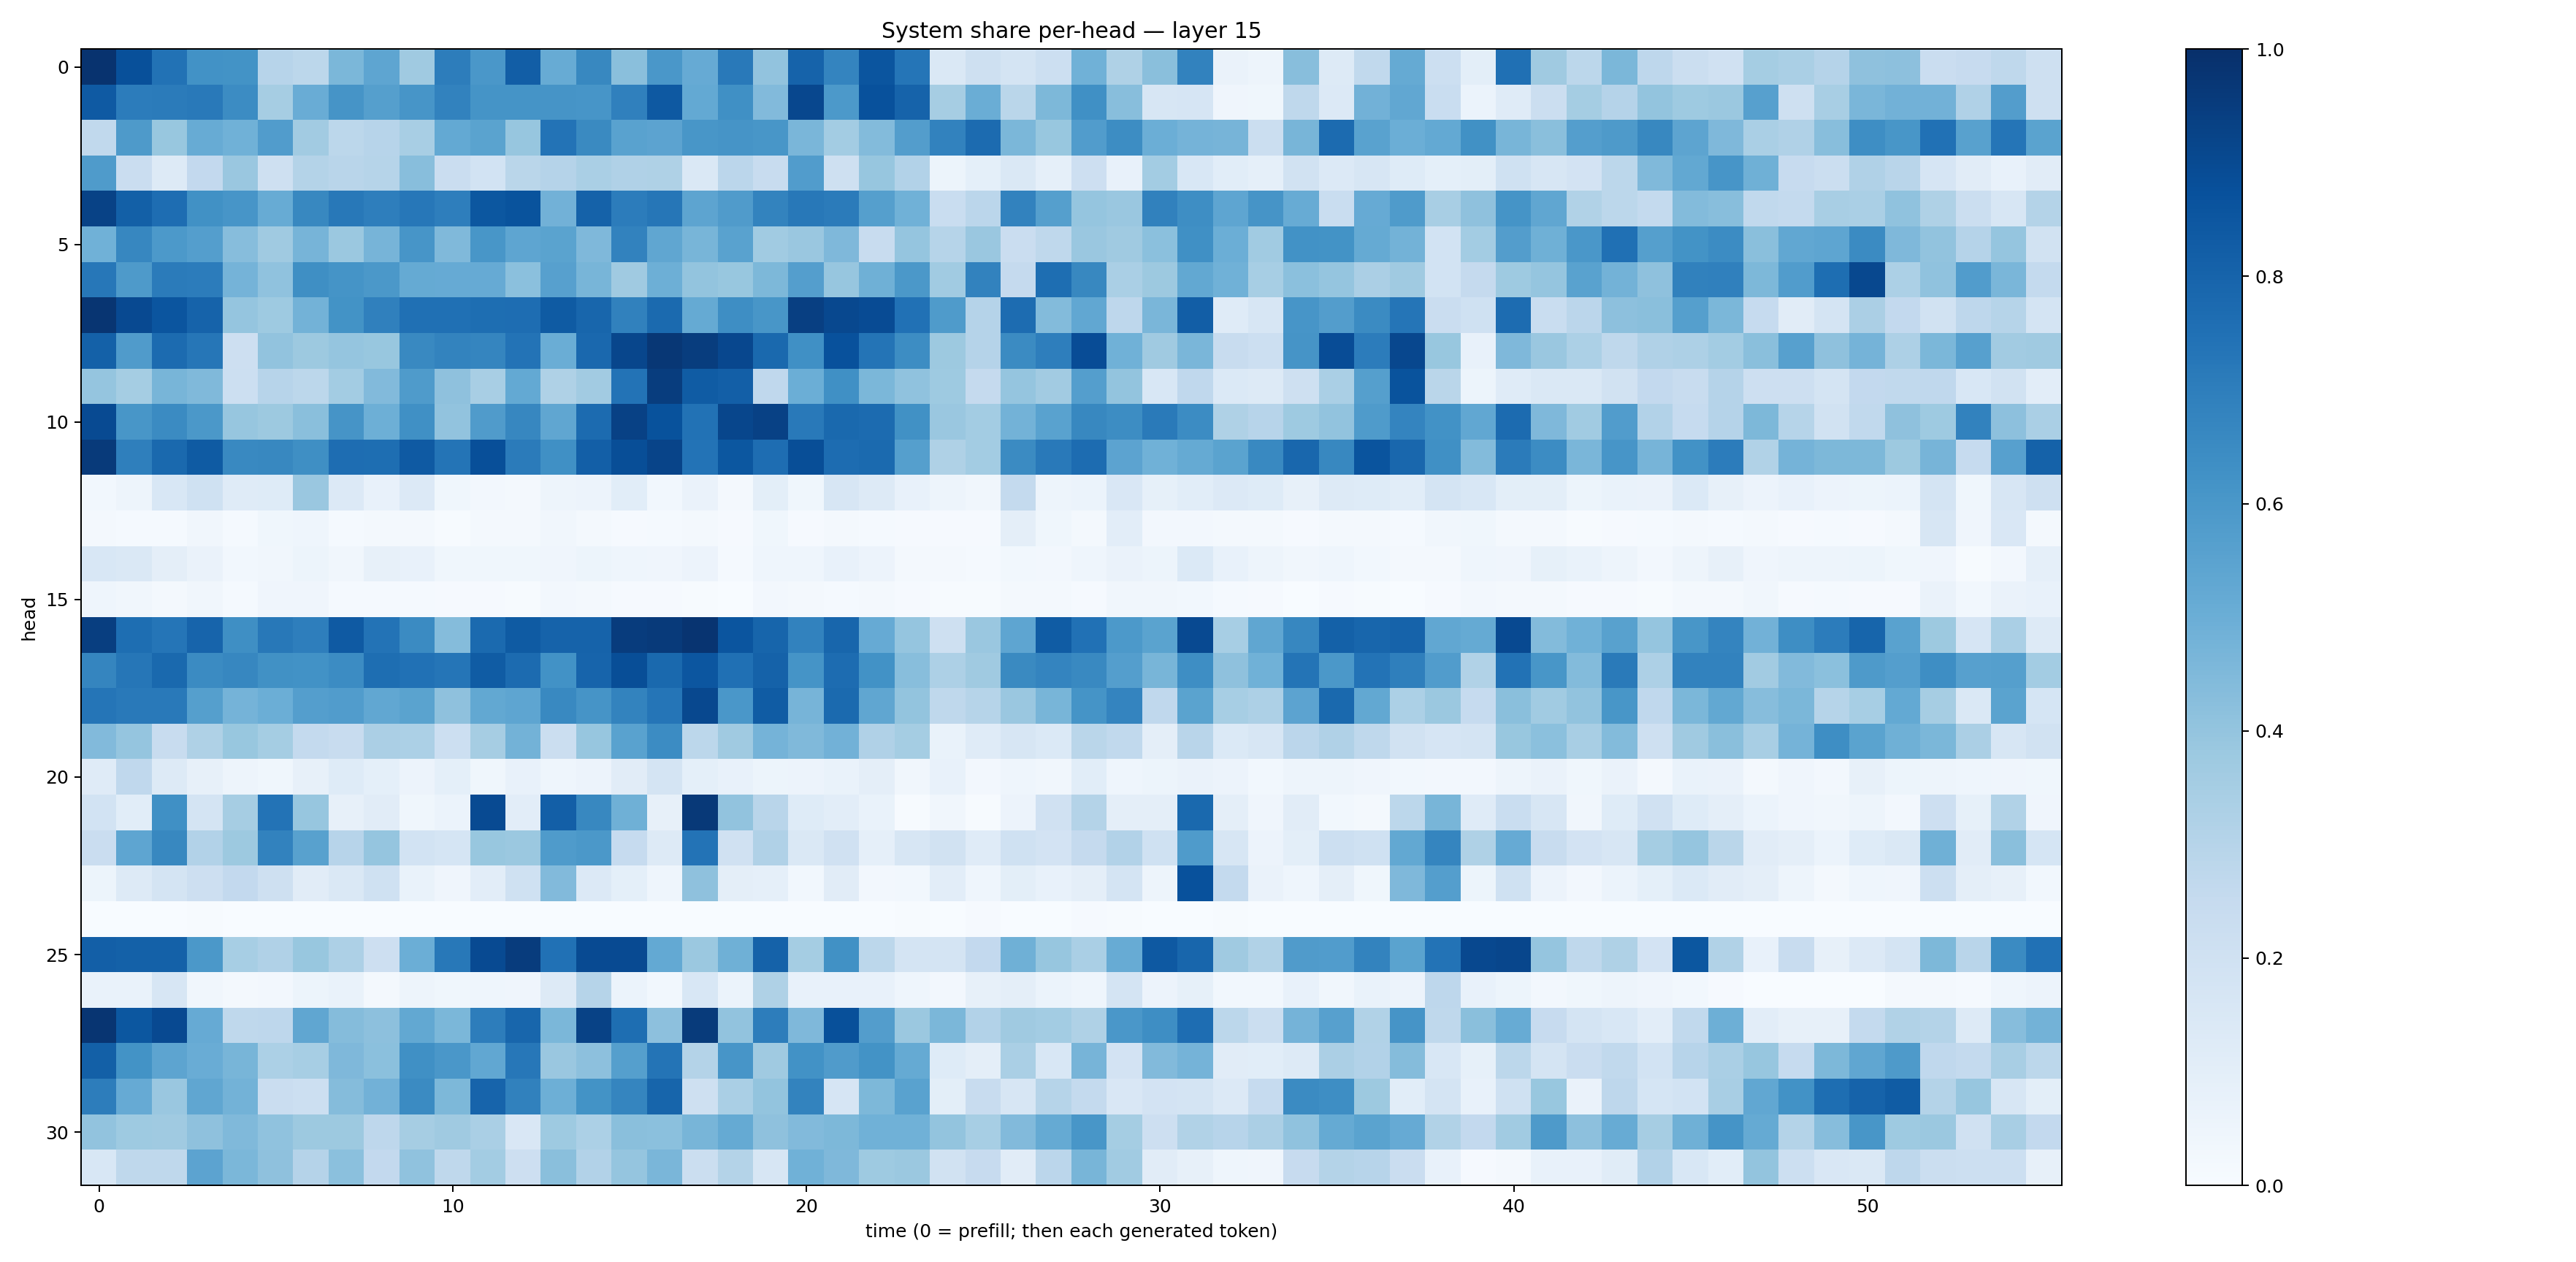

The table this chart was drawn from, first rows:
0.98630345, 0.8781673, 0.74317306, 0.6217924, 0.6190033, 0.29467747, 0.2811066, 0.4586902, 0.5389559, 0.37066653, 0.70093954, 0.6004637, 0.82417005, 0.50828665, 0.6634183, 0.42291763, 0.5988216, 0.512062, 0.7158596, 0.40568638, 0.8042939, 0.67375076, 0.8581949, 0.7312054
0.8374, 0.7055, 0.7098, 0.7156, 0.645, 0.3491, 0.5067, 0.6132, 0.5645, 0.6085, 0.6811, 0.6149, 0.6136, 0.6127, 0.6089, 0.689, 0.8433, 0.5204, 0.6326, 0.4441, 0.9081, 0.5914, 0.8736, 0.8029
0.2627, 0.5876, 0.3896, 0.5081, 0.4866, 0.5779, 0.36, 0.2785, 0.2965, 0.3401, 0.5201, 0.5495, 0.393, 0.7419, 0.6561, 0.5516, 0.5449, 0.6042, 0.6122, 0.6029, 0.462, 0.3569, 0.4389, 0.5735
0.5829, 0.2281, 0.1259, 0.2616, 0.3837, 0.2033, 0.305, 0.2898, 0.2991, 0.4262, 0.2304, 0.1845, 0.2879, 0.3022, 0.3364, 0.3198, 0.3227, 0.1466, 0.2817, 0.2368, 0.5757, 0.2077, 0.3922, 0.3121
0.9288, 0.8159, 0.7656, 0.625, 0.608, 0.5094, 0.6634, 0.7202, 0.6986, 0.7245, 0.6959, 0.8488, 0.8657, 0.4826, 0.808, 0.7049, 0.7295, 0.5419, 0.5783, 0.6796, 0.7211, 0.7094, 0.5639, 0.4853
0.4864, 0.6644, 0.5911, 0.5671, 0.4305, 0.3698, 0.4725, 0.3809, 0.47, 0.6066, 0.447, 0.6053, 0.5389, 0.548, 0.4508, 0.6808, 0.5316, 0.4666, 0.5524, 0.3662, 0.3837, 0.4508, 0.2381, 0.3972
0.7264, 0.5873, 0.7077, 0.7036, 0.4757, 0.4064, 0.6356, 0.6146, 0.5976, 0.5182, 0.515, 0.5137, 0.4204, 0.5616, 0.4682, 0.3708, 0.4954, 0.4, 0.3876, 0.4536, 0.5695, 0.3941, 0.4921, 0.5974
0.9784, 0.9004, 0.8575, 0.8018, 0.3951, 0.3713, 0.4797, 0.6173, 0.6903, 0.7537, 0.7514, 0.7607, 0.7653, 0.8351, 0.7921, 0.6849, 0.7754, 0.5185, 0.6399, 0.604, 0.9389, 0.9032, 0.8944, 0.7475
0.8103, 0.5817, 0.7708, 0.7288, 0.2126, 0.4056, 0.3775, 0.3982, 0.3891, 0.6591, 0.6792, 0.6696, 0.7404, 0.5016, 0.7825, 0.9135, 0.9696, 0.947, 0.9088, 0.779, 0.6327, 0.8738, 0.7367, 0.6434
0.3958, 0.3532, 0.4659, 0.4478, 0.2187, 0.2957, 0.2778, 0.3592, 0.4436, 0.5834, 0.4129, 0.3414, 0.5202, 0.3241, 0.3606, 0.7399, 0.9458, 0.8302, 0.8179, 0.2685, 0.4992, 0.6292, 0.46, 0.4086
0.8966, 0.6028, 0.6517, 0.5956, 0.3917, 0.3755, 0.425, 0.6112, 0.495, 0.6303, 0.4033, 0.5808, 0.6671, 0.5318, 0.7723, 0.9321, 0.8697, 0.7449, 0.9116, 0.9332, 0.7169, 0.7786, 0.7723, 0.6254
0.9601, 0.693, 0.7776, 0.8322, 0.6563, 0.6625, 0.6352, 0.7623, 0.7584, 0.8384, 0.7378, 0.8804, 0.7076, 0.6326, 0.8188, 0.8855, 0.9184, 0.7398, 0.8489, 0.7639, 0.8865, 0.7663, 0.774, 0.5635
0.03029, 0.04815, 0.155, 0.2008, 0.1186, 0.1235, 0.3831, 0.1367, 0.07561, 0.1358, 0.03749, 0.02366, 0.01943, 0.0485, 0.05515, 0.1081, 0.0303, 0.06471, 0.01824, 0.1005, 0.03647, 0.1575, 0.1263, 0.07038
0.01602, 0.01248, 0.01446, 0.03245, 0.01428, 0.03546, 0.04364, 0.01448, 0.01611, 0.02106, 0.006695, 0.01655, 0.01655, 0.03238, 0.01728, 0.01153, 0.01385, 0.01683, 0.009663, 0.03669, 0.009348, 0.01663, 0.01546, 0.008133
0.1526, 0.144, 0.09584, 0.063, 0.02747, 0.03352, 0.05399, 0.03313, 0.08027, 0.07663, 0.03747, 0.03872, 0.0379, 0.04075, 0.05429, 0.04508, 0.03945, 0.05679, 0.01484, 0.04509, 0.04647, 0.07121, 0.05543, 0.01927
0.04409, 0.03216, 0.01871, 0.03456, 0.01502, 0.0428, 0.04042, 0.0126, 0.01481, 0.01295, 0.01162, 0.01028, 0.005043, 0.02613, 0.02125, 0.009736, 0.008087, 0.006265, 0.003671, 0.02693, 0.01931, 0.01384, 0.01766, 0.01
0.9417, 0.7604, 0.7307, 0.8007, 0.6332, 0.7204, 0.6971, 0.8394, 0.7419, 0.651, 0.4363, 0.7767, 0.8336, 0.8036, 0.8043, 0.9514, 0.9587, 0.9822, 0.857, 0.7949, 0.6809, 0.792, 0.5127, 0.3961
0.6718, 0.7301, 0.7774, 0.6506, 0.6662, 0.6257, 0.6245, 0.6479, 0.7585, 0.7496, 0.7318, 0.8287, 0.7696, 0.6247, 0.7992, 0.8866, 0.7782, 0.8544, 0.7519, 0.8085, 0.614, 0.7677, 0.6214, 0.4294
0.7318, 0.7171, 0.7184, 0.5664, 0.4764, 0.4999, 0.5679, 0.5758, 0.5298, 0.5506, 0.4137, 0.5246, 0.5362, 0.6563, 0.6117, 0.6784, 0.7306, 0.9045, 0.6003, 0.8302, 0.4719, 0.7758, 0.532, 0.399
0.4425, 0.397, 0.2397, 0.3216, 0.3893, 0.3554, 0.256, 0.2383, 0.3334, 0.3291, 0.2161, 0.3501, 0.4783, 0.223, 0.3908, 0.5515, 0.6448, 0.2781, 0.37, 0.4764, 0.4481, 0.4816, 0.3183, 0.3549
0.119, 0.2658, 0.1328, 0.08066, 0.04909, 0.03769, 0.08149, 0.1216, 0.09305, 0.056, 0.09158, 0.03871, 0.07272, 0.04469, 0.05473, 0.1121, 0.1737, 0.09001, 0.07365, 0.05426, 0.05532, 0.06821, 0.09574, 0.03268
0.1869, 0.106, 0.6326, 0.1771, 0.3488, 0.7398, 0.3933, 0.08074, 0.1098, 0.03717, 0.05925, 0.8956, 0.1048, 0.8166, 0.6611, 0.4901, 0.08159, 0.9624, 0.4031, 0.2897, 0.1225, 0.1034, 0.06823, 0.005384
0.2292, 0.5353, 0.6639, 0.3094, 0.3783, 0.6829, 0.5551, 0.2957, 0.3965, 0.1836, 0.1681, 0.3898, 0.3792, 0.5846, 0.5956, 0.2464, 0.1277, 0.7418, 0.1967, 0.3198, 0.1422, 0.1973, 0.08779, 0.1597
0.05265, 0.1255, 0.1759, 0.2111, 0.2588, 0.205, 0.1102, 0.1446, 0.2005, 0.06977, 0.0399, 0.1022, 0.2027, 0.4423, 0.1359, 0.09309, 0.04636, 0.4128, 0.09633, 0.08963, 0.02904, 0.1105, 0.02448, 0.02977
0.0003052, 0.0006246, 0.000544, 0.006073, 0.0028, 0.001724, 0.0002856, 0.0005565, 0.0007632, 0.001584, 0.0001485, 0.0007798, 0.0003047, 0.0004545, 0.0002231, 6.9560624e-06, 1.119163e-05, 4.998775e-05, 0.0001238, 3.8752893e-05, 0.0008958, 0.0003996, 0.001006, 0.005717
0.8166, 0.8098, 0.8121, 0.5974, 0.3469, 0.3191, 0.3878, 0.3279, 0.2114, 0.4977, 0.7225, 0.896, 0.9506, 0.7491, 0.8959, 0.8958, 0.5231, 0.3825, 0.4913, 0.8056, 0.3518, 0.6255, 0.2775, 0.1761
0.06667, 0.06986, 0.1589, 0.03347, 0.02163, 0.02599, 0.0534, 0.06821, 0.01932, 0.04827, 0.03855, 0.04461, 0.0421, 0.1308, 0.3001, 0.06139, 0.02851, 0.1525, 0.05931, 0.3207, 0.07249, 0.07812, 0.07783, 0.04327
0.9789, 0.8509, 0.9016, 0.5145, 0.2729, 0.2763, 0.5346, 0.4368, 0.4146, 0.5251, 0.4591, 0.7017, 0.7891, 0.4602, 0.9295, 0.7595, 0.4141, 0.9536, 0.4057, 0.7008, 0.4523, 0.8765, 0.5704, 0.3802
0.8143, 0.6176, 0.5396, 0.504, 0.4665, 0.3291, 0.3464, 0.4504, 0.4203, 0.6291, 0.601, 0.5281, 0.7243, 0.3829, 0.4144, 0.5635, 0.7347, 0.3083, 0.6082, 0.37, 0.6211, 0.5793, 0.62, 0.5178
0.7022, 0.5124, 0.3853, 0.5339, 0.479, 0.2283, 0.2181, 0.4364, 0.4839, 0.6493, 0.4568, 0.8, 0.6857, 0.4946, 0.6196, 0.6695, 0.7934, 0.209, 0.3359, 0.4012, 0.6775, 0.1679, 0.4559, 0.5544
0.4049, 0.375, 0.3705, 0.4133, 0.4464, 0.4063, 0.3759, 0.3765, 0.2749, 0.3484, 0.3675, 0.339, 0.149, 0.3714, 0.3294, 0.424, 0.418, 0.4655, 0.5185, 0.411, 0.4421, 0.4555, 0.4863, 0.4866
0.1557, 0.2728, 0.2711, 0.5435, 0.4609, 0.4105, 0.3027, 0.4216, 0.2594, 0.4074, 0.271, 0.3567, 0.2126, 0.4225, 0.3124, 0.3984, 0.4616, 0.2189, 0.308, 0.1612, 0.4867, 0.4499, 0.374, 0.3811
